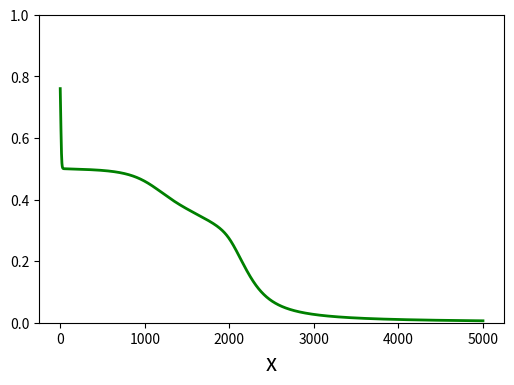

Write Python code to recreate this figure.
import numpy as np
import random as ra
import pandas as pd
import matplotlib.pyplot as pyplot
pd.set_option('display.max_rows', 500)
pd.set_option('display.max_columns', 500)
pd.set_option('display.width', 1000)
np.set_printoptions(suppress=True)



train_data = np.array(
    [[0, 0],
     [0, 1],
     [1, 0],
     [1, 1]])
        
target = np.array(
    [[0],
     [1],
     [1],
     [0]])

lr = 0.2
num_epochs = 5000
num_input = 2
num_hidden = 2
num_output = 1

weights_01 = [np.random.uniform(size=(num_input, num_hidden))]
weights_12 = [np.random.uniform(size=(num_hidden, num_output))]

b01 = [np.random.uniform(size=(1,num_hidden))]
b12 = [np.random.uniform(size=(1,num_output))]

losses = []
hidden = []
hidden_out = []
output = []
output_final = []
grad01 = []
grad12 = []
error_term = []
# df_hyper = pd.DataFrame(columns = ["train_data", "target", "lr", "num_epochs", "num_input", "num_hidden", "num_output"])
# df_hyper = df_hyper.append({
#   "train_data": train_data, 
#   "target":target, 
#   "lr":lr, 
#   "num_epochs":num_epochs, 
#   "num_input":num_input, 
#   "num_hidden":num_hidden, 
#   "num_output":num_output}, 
#   ignore_index=True)
# #df_hyper["train_data"][0]
# 
# df = pd.DataFrame(columns=["i", "weights_01", "weights_12", "b01", "b12", "losses"])
# df = df.append({
#   "i": 0, 
#   "weights_01": weights_01, 
#   "weights_12": weights_12, 
#   "b01": b01, 
#   "b12": b12, 
#   "losses": losses}, 
#   ignore_index=True)


def sigmoid(x):
    return 1 / (1 + np.exp(-x))

def deriv_sigmoid(x):
    return x * (1 - x)
      
      
      
def forward(i):
    """
    A single forward pass through the network.
    Implementation of wX + b
    """

    hidden.append(np.dot(train_data, weights_01[i]) + b01[i])
    hidden_out.append(sigmoid(hidden[i]))

    output.append(np.dot(hidden_out[i], weights_12[i]) + b12[i])
    output_final.append(sigmoid(output[i]))



def update_weights(i):
    
    # Calculate the squared error
    loss = 0.5 * (target - output_final[i]) ** 2
    print(loss)
    losses.append(np.sum(loss))

    error_term.append((target - output_final[i]))

    # the gradient for the hidden layer weights
    grad01.append( train_data.T @ (((error_term[i] * deriv_sigmoid(output_final[i])) * weights_12[i].T) * deriv_sigmoid(hidden_out[i])) )

    # the gradient for the output layer weights
    grad12.append( hidden_out[i].T @ (error_term[i] * deriv_sigmoid(output_final[i])) )


    # updating the weights by the learning rate times their gradient
    weights_01.append( weights_01[i] + lr * grad01[i] )
    weights_12.append( weights_12[i] + lr * grad12[i] )

    # update the biases the same way
    b01.append( b01[i] + np.sum(lr * ((error_term[i] * deriv_sigmoid(output_final[i])) * weights_12[i].T) * deriv_sigmoid(hidden_out[i]), axis=0) )
    b12.append( b12[i] + np.sum(lr * error_term[i] * deriv_sigmoid(output_final[i]), axis=0) )


def train():
    """
    Train an MLP. Runs through the data num_epochs number of times.
    A forward pass is done first, followed by a backward pass (backpropagation)
    where the networks parameter's are updated.
    """
    for i in range(num_epochs):
        print(i)
        forward(i)
        update_weights(i)



def plot_error():
  x = list(range(num_epochs))
  y = np.array(losses)
  
  pyplot.figure(figsize=(6,4))
  pyplot.plot(x, y, "g", linewidth=2)
  pyplot.xlabel("x", fontsize = 16)
  pyplot.ylim(0,1)
  pyplot.show()

train()
plot_error()
